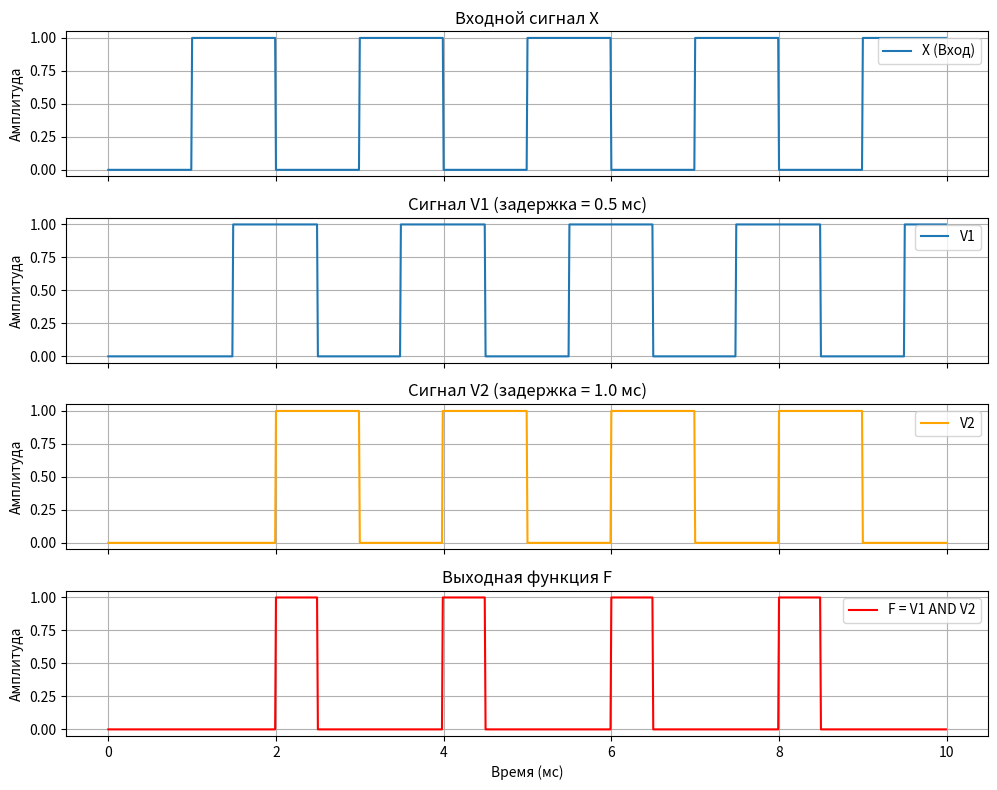

Reproduce this figure in Python.
import numpy as np
import matplotlib.pyplot as plt

# ------------------------------------------------------
# 1. Формируем массив точек по оси времени
# ------------------------------------------------------
# Допустим, моделируем 0...10 мс с шагом 0.01 мс
t_max = 10e-3  # 10 мс
dt = 0.01e-3   # шаг 0.01 мс (10 микросекунд)
T = np.arange(0, t_max, dt)

# ------------------------------------------------------
# 2. Формируем входной сигнал X
# ------------------------------------------------------
# Пример: прямоугольный сигнал с периодом 2 мс
period = 2e-3
X = np.zeros_like(T)
for i, t in enumerate(T):
    # Для простоты пусть сигнал меняется с 0 на 1 в середине периода
    # Если (t % period) < period/2 -> X=0, иначе X=1
    if (t % period) < (period / 2):
        X[i] = 0
    else:
        X[i] = 1

# ------------------------------------------------------
# 3. Задержки логических элементов и формирование сигналов V1, V2, F
# ------------------------------------------------------
# Допустим, у нас есть два логических элемента с задержками d1 и d2
d1 = 0.5e-3  # 0.5 мс
d2 = 1.0e-3  # 1.0 мс

# Функция для сдвига сигнала на задержку delay (простая модель)
def delayed_signal(input_signal, time_array, delay):
    """
    Возвращает сигнал, сдвинутый во времени на 'delay'.
    Для упрощения используем линейный поиск по времени.
    """
    output = np.zeros_like(input_signal)
    for i, t in enumerate(time_array):
        # Индекс, соответствующий моменту (t - delay)
        shifted_t = t - delay
        if shifted_t < 0:
            # До «начала» — считаем, что сигнал 0 (или можно взять первое значение)
            output[i] = 0
        else:
            # Находим ближайший индекс
            # Можно использовать более точный метод (интерполяцию),
            # но для примера хватит простого подхода
            idx = np.searchsorted(time_array, shifted_t)
            if idx >= len(input_signal):
                idx = len(input_signal) - 1
            output[i] = input_signal[idx]
    return output

V1 = delayed_signal(X, T, d1)
V2 = delayed_signal(X, T, d2)

# Допустим, выходная функция F = V1 AND V2 (логическое И)
# Учтём, что V1, V2 — это 0 или 1, тогда:
F = (V1 * V2).astype(float)  # умножение 0*0=0, 1*1=1, 1*0=0 и т.д.

# ------------------------------------------------------
# 4. Визуализация временных диаграмм
# ------------------------------------------------------
fig, axs = plt.subplots(4, 1, figsize=(10, 8), sharex=True)

axs[0].plot(T*1e3, X, label='X (Вход)')
axs[0].set_ylabel('Амплитуда')
axs[0].set_title('Входной сигнал X')
axs[0].grid(True)
axs[0].legend()

axs[1].plot(T*1e3, V1, label='V1')
axs[1].set_ylabel('Амплитуда')
axs[1].set_title('Сигнал V1 (задержка = 0.5 мс)')
axs[1].grid(True)
axs[1].legend()

axs[2].plot(T*1e3, V2, label='V2', color='orange')
axs[2].set_ylabel('Амплитуда')
axs[2].set_title('Сигнал V2 (задержка = 1.0 мс)')
axs[2].grid(True)
axs[2].legend()

axs[3].plot(T*1e3, F, label='F = V1 AND V2', color='red')
axs[3].set_xlabel('Время (мс)')
axs[3].set_ylabel('Амплитуда')
axs[3].set_title('Выходная функция F')
axs[3].grid(True)
axs[3].legend()

plt.tight_layout()
plt.show()
